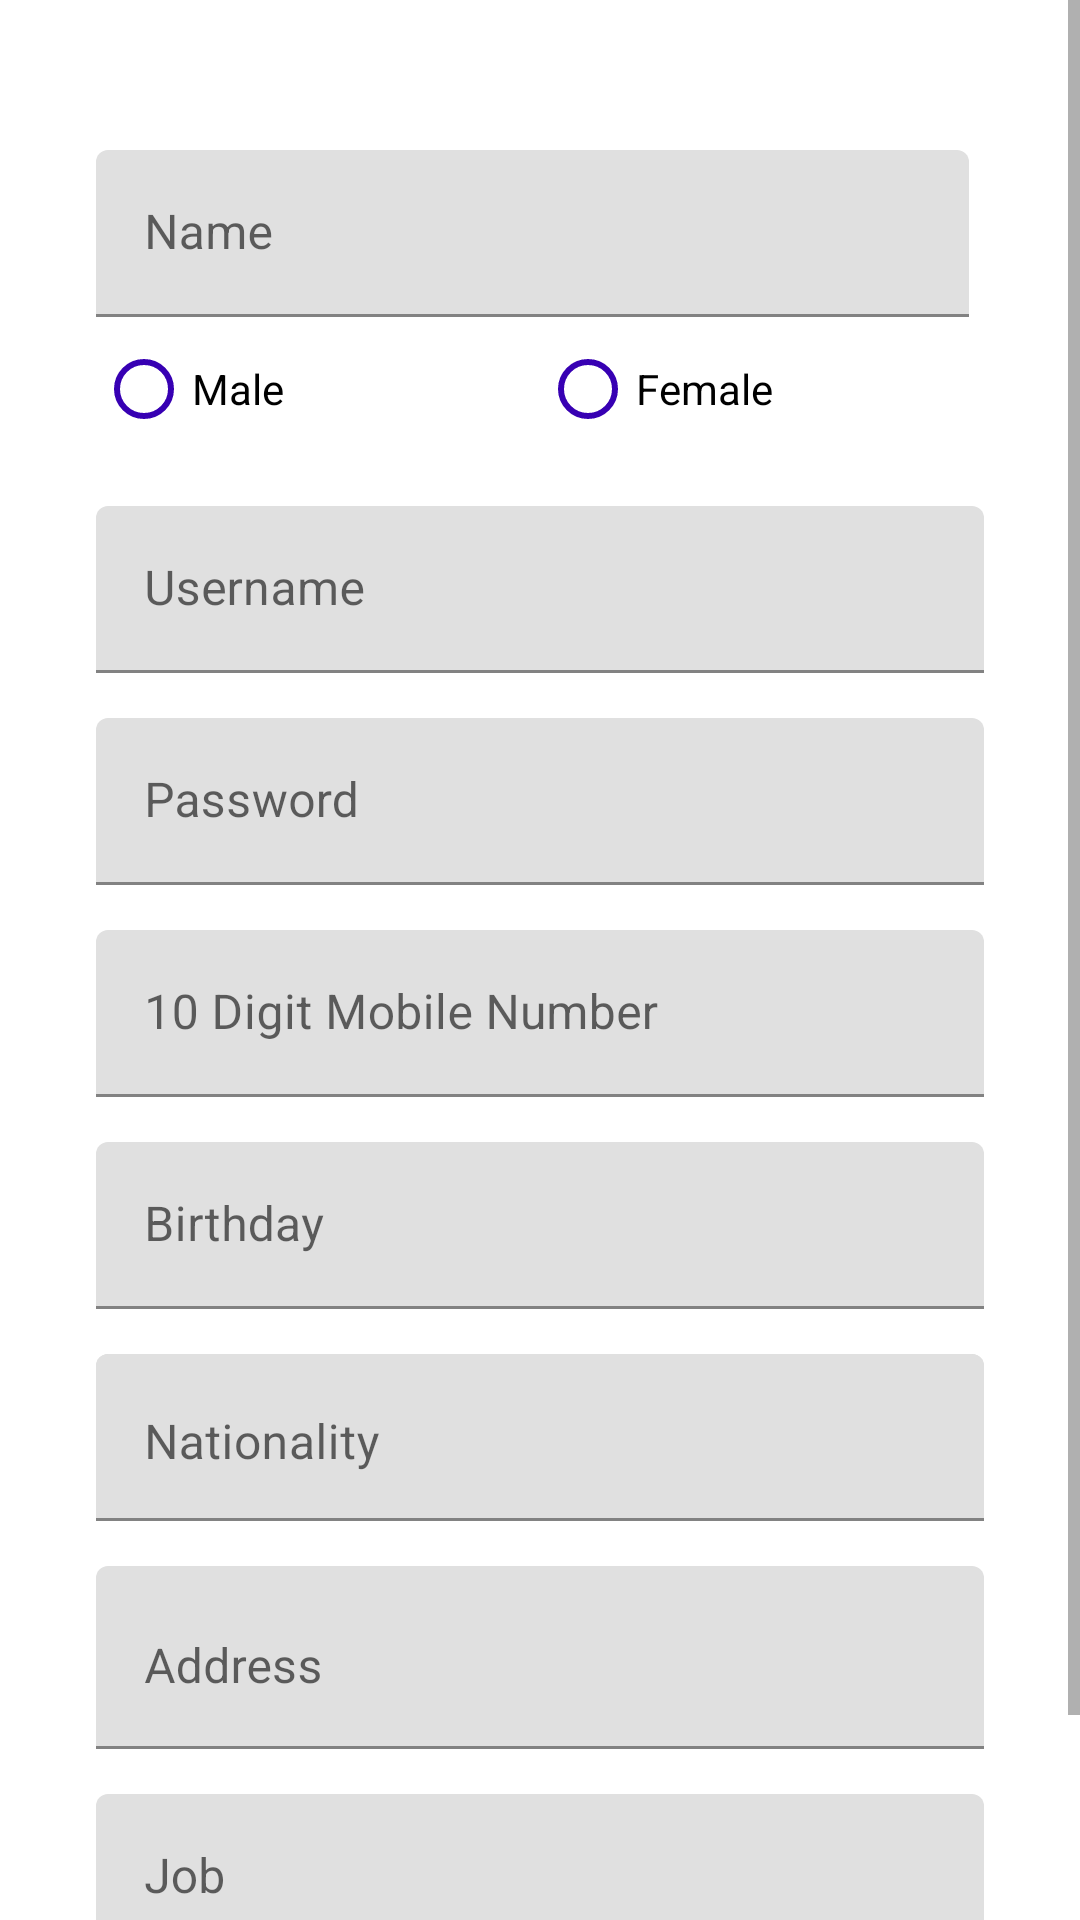

Here is an Android app screen rendered from its layout file. Give the layout XML and the strings, colors and styles it references.
<!-- AndroidManifest.xml: application theme Theme.MobileApp -->
<!-- res/layout/register_view.xml -->
<?xml version="1.0" encoding="utf-8"?>
<ScrollView
    android:layout_width="match_parent"
    android:layout_height="wrap_content"
    xmlns:android="http://schemas.android.com/apk/res/android">
    <RelativeLayout xmlns:android="http://schemas.android.com/apk/res/android"
        xmlns:app="http://schemas.android.com/apk/res-auto"
        xmlns:tools="http://schemas.android.com/tools"
        android:layout_width="match_parent"
        android:layout_height="match_parent"
        tools:context=".ui.register.RegisterActivity">

        <LinearLayout
            android:id="@+id/register_patient_name"
            android:layout_width="match_parent"
            android:layout_height="wrap_content"
            android:layout_marginStart="32dp"
            android:layout_marginEnd="32dp"
            android:layout_marginTop="50dp"
            android:orientation="horizontal">

            <com.google.android.material.textfield.TextInputLayout
                android:id="@+id/fullName_patient_field"
                android:layout_width="0dp"
                android:layout_weight="1"
                android:layout_marginEnd="5dp"
                android:layout_height="wrap_content"
                android:hint="Name">

                
                <com.google.android.material.textfield.TextInputEditText
                    android:id="@+id/patient_name"
                    android:layout_width="match_parent"
                    android:layout_height="wrap_content" />

            </com.google.android.material.textfield.TextInputLayout>

            
            
            
            
            
            
            

            
            
            
            
            

            
        </LinearLayout>

        <RadioGroup
            android:id="@+id/radioGroup"
            android:layout_width="match_parent"
            android:layout_height="wrap_content"
            android:layout_below="@+id/register_patient_name"
            android:layout_marginStart="32dp"
            android:layout_marginEnd="32dp"
            android:orientation="horizontal">

            <RadioButton
                android:id="@+id/male"
                android:layout_width="0dp"
                android:layout_height="wrap_content"
                android:layout_weight="1"
                android:text="Male"
                android:buttonTint="@color/purple_700"/>

            <RadioButton
                android:id="@+id/female"
                android:layout_width="0dp"
                android:layout_height="wrap_content"
                android:layout_weight="1"
                android:buttonTint="@color/purple_700"
                android:text="Female"/>
        </RadioGroup>

        <com.google.android.material.textfield.TextInputLayout
            android:id="@+id/register_username"
            android:layout_width="match_parent"
            android:layout_height="wrap_content"
            android:layout_below="@id/radioGroup"
            android:layout_marginTop="15dp"
            android:layout_marginStart="32dp"
            android:layout_marginEnd="32dp"
            android:hint="Username">

            
            <com.google.android.material.textfield.TextInputEditText
                android:id="@+id/patient_username"
                android:layout_width="match_parent"
                android:layout_height="wrap_content"
                android:inputType="textEmailAddress"/>
        </com.google.android.material.textfield.TextInputLayout>

        <com.google.android.material.textfield.TextInputLayout
            android:id="@+id/layout_password"
            android:layout_width="match_parent"
            android:layout_height="wrap_content"
            android:layout_below="@id/register_username"
            android:layout_marginTop="15dp"
            android:layout_marginStart="32dp"
            android:layout_marginEnd="32dp"
            android:hint="Password">

            
            <com.google.android.material.textfield.TextInputEditText
                android:id="@+id/patient_password"
                android:layout_width="match_parent"
                android:layout_height="wrap_content"
                android:inputType="textPassword"/>
        </com.google.android.material.textfield.TextInputLayout>

        <com.google.android.material.textfield.TextInputLayout
            android:id="@+id/register_phone_number_field"
            android:layout_width="match_parent"
            android:layout_height="wrap_content"
            android:layout_below="@id/layout_password"
            android:layout_marginTop="15dp"
            android:layout_marginStart="32dp"
            android:layout_marginEnd="32dp"
            android:hint="10 Digit Mobile Number">

            
            <com.google.android.material.textfield.TextInputEditText
                android:id="@+id/patient_phone"
                android:layout_width="match_parent"
                android:layout_height="wrap_content"
                android:inputType="number"/>
        </com.google.android.material.textfield.TextInputLayout>

        <com.google.android.material.textfield.TextInputLayout
            android:id="@+id/register_birthday_field"
            android:layout_width="match_parent"
            android:layout_height="wrap_content"
            android:layout_below="@id/register_phone_number_field"
            android:layout_marginTop="15dp"
            android:layout_marginStart="32dp"
            android:layout_marginEnd="32dp"
            android:hint="Birthday">

            
            <com.google.android.material.textfield.TextInputEditText
                android:id="@+id/patient_birthday"
                android:layout_width="match_parent"
                android:layout_height="wrap_content"
                android:inputType="text"/>
        </com.google.android.material.textfield.TextInputLayout>

        <com.google.android.material.textfield.TextInputLayout
            android:id="@+id/register_nationality_field"
            android:layout_width="match_parent"
            android:layout_height="wrap_content"
            android:layout_below="@id/register_birthday_field"
            android:layout_marginTop="15dp"
            android:layout_marginStart="32dp"
            android:layout_marginEnd="32dp"
            android:hint="citizenID">

            
            <com.google.android.material.textfield.TextInputEditText
                android:id="@+id/patient_nationality"
                android:layout_width="match_parent"
                android:layout_height="wrap_content"
                android:inputType="textMultiLine"
                android:lines="1"
                android:gravity="top|start"
                android:maxLines="1"
                android:scrollbars="vertical"/>
        </com.google.android.material.textfield.TextInputLayout>
        <com.google.android.material.textfield.TextInputLayout
            android:id="@+id/register_nationalityy_field"
            android:layout_width="match_parent"
            android:layout_height="wrap_content"
            android:layout_below="@id/register_birthday_field"
            android:layout_marginTop="15dp"
            android:layout_marginStart="32dp"
            android:layout_marginEnd="32dp"
            android:hint="Nationality">

            
            <com.google.android.material.textfield.TextInputEditText
                android:id="@+id/patient_nationalityy"
                android:layout_width="match_parent"
                android:layout_height="wrap_content"
                android:inputType="textMultiLine"
                android:lines="1"
                android:gravity="top|start"
                android:maxLines="1"
                android:scrollbars="vertical"/>
        </com.google.android.material.textfield.TextInputLayout>
        <com.google.android.material.textfield.TextInputLayout
            android:id="@+id/register_address_field"
            android:layout_width="match_parent"
            android:layout_height="wrap_content"
            android:layout_below="@id/register_nationalityy_field"
            android:layout_marginTop="15dp"
            android:layout_marginStart="32dp"
            android:layout_marginEnd="32dp"
            android:hint="Address">

            
            <com.google.android.material.textfield.TextInputEditText
                android:id="@+id/patient_address"
                android:layout_width="match_parent"
                android:layout_height="61dp"
                android:gravity="top|start"
                android:inputType="textMultiLine"
                android:lines="3"
                android:maxLines="3"
                android:scrollbars="vertical" />
        </com.google.android.material.textfield.TextInputLayout>

        <com.google.android.material.textfield.TextInputLayout
            android:id="@+id/register_job_field"
            android:layout_width="match_parent"
            android:layout_height="wrap_content"
            android:layout_below="@id/register_address_field"
            android:layout_marginTop="15dp"
            android:layout_marginStart="32dp"
            android:layout_marginEnd="32dp"
            android:hint="Job">

            
            <com.google.android.material.textfield.TextInputEditText
                android:id="@+id/patient_job"
                android:layout_width="match_parent"
                android:layout_height="wrap_content"
                android:inputType="textEmailAddress"/>
        </com.google.android.material.textfield.TextInputLayout>

        <ProgressBar
            android:id="@+id/registerPatientIndeterminateProgressbar"
            android:layout_width="wrap_content"
            android:layout_height="wrap_content"
            android:visibility="gone"
            android:layout_centerInParent="true"
            android:indeterminateTint="@color/black"/>

        <Button
            android:id="@+id/buttonRegisterPatient"
            android:layout_width="wrap_content"
            android:backgroundTint="@color/black_condensed"
            android:layout_height="wrap_content"
            android:layout_marginTop="15dp"
            android:layout_below="@id/register_job_field"
            android:layout_centerHorizontal="true"
            android:text="Register"/>
    </RelativeLayout>
</ScrollView>
<!-- resources referenced by this layout -->
<resources>
  <color name="black">#000000</color>
  <color name="black_condensed">#1C1B1B</color>
  <color name="purple_700">#FF3700B3</color>
  <style name="Theme.MobileApp" parent="Theme.MaterialComponents.DayNight.DarkActionBar">
          
          <item name="colorPrimary">@color/purple_500</item>
          <item name="colorPrimaryVariant">@color/purple_700</item>
          <item name="colorOnPrimary">@color/white</item>
          
  
  
          <item name="colorOnSecondary">@color/black</item>
          
          <item name="android:statusBarColor">?attr/colorPrimaryVariant</item>
          
      </style>
  <color name="purple_500">#FF6200EE</color>
  <color name="white">#FFFFFFFF</color>
</resources>
